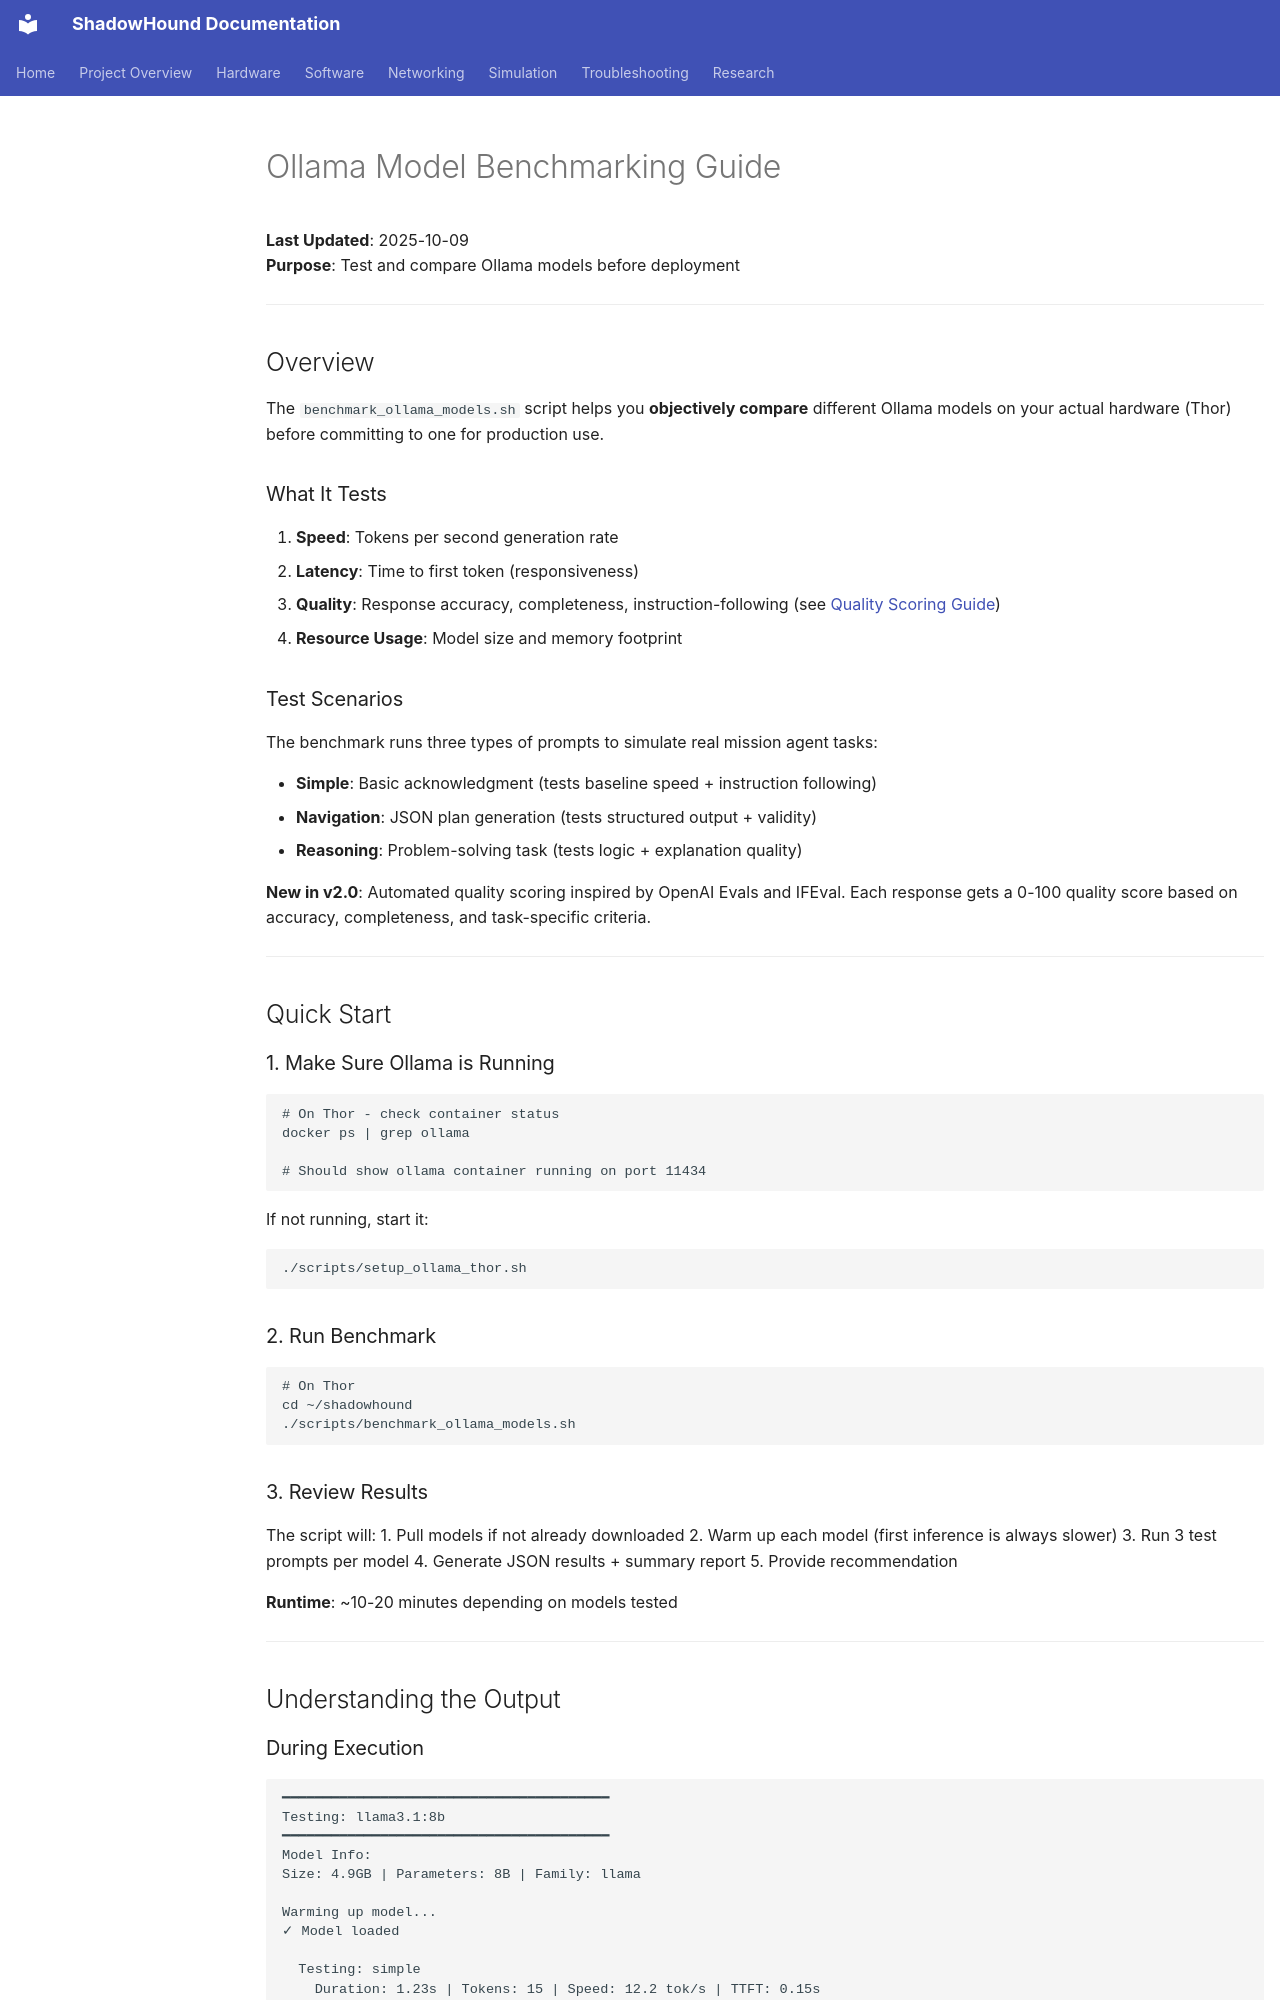

repository: danmartinez78/shadowhound · page: software/llm/ollama_benchmarking/index.html · generator: mkdocs

# Ollama Model Benchmarking Guide

**Last Updated**: 2025-10-09  
**Purpose**: Test and compare Ollama models before deployment

---

## Overview

The `benchmark_ollama_models.sh` script helps you **objectively compare** different Ollama models on your actual hardware (Thor) before committing to one for production use.

### What It Tests

1. **Speed**: Tokens per second generation rate
2. **Latency**: Time to first token (responsiveness)
3. **Quality**: Response accuracy, completeness, instruction-following (see [Quality Scoring Guide](ollama_quality_scoring.md))
4. **Resource Usage**: Model size and memory footprint

### Test Scenarios

The benchmark runs three types of prompts to simulate real mission agent tasks:

- **Simple**: Basic acknowledgment (tests baseline speed + instruction following)
- **Navigation**: JSON plan generation (tests structured output + validity)
- **Reasoning**: Problem-solving task (tests logic + explanation quality)

**New in v2.0**: Automated quality scoring inspired by OpenAI Evals and IFEval. Each response gets a 0-100 quality score based on accuracy, completeness, and task-specific criteria.

---

## Quick Start

### 1. Make Sure Ollama is Running

```bash
# On Thor - check container status
docker ps | grep ollama

# Should show ollama container running on port 11434
```

If not running, start it:
```bash
./scripts/setup_ollama_thor.sh
```

### 2. Run Benchmark

```bash
# On Thor
cd ~/shadowhound
./scripts/benchmark_ollama_models.sh
```

### 3. Review Results

The script will:
1. Pull models if not already downloaded
2. Warm up each model (first inference is always slower)
3. Run 3 test prompts per model
4. Generate JSON results + summary report
5. Provide recommendation

**Runtime**: ~10-20 minutes depending on models tested

---

## Understanding the Output
